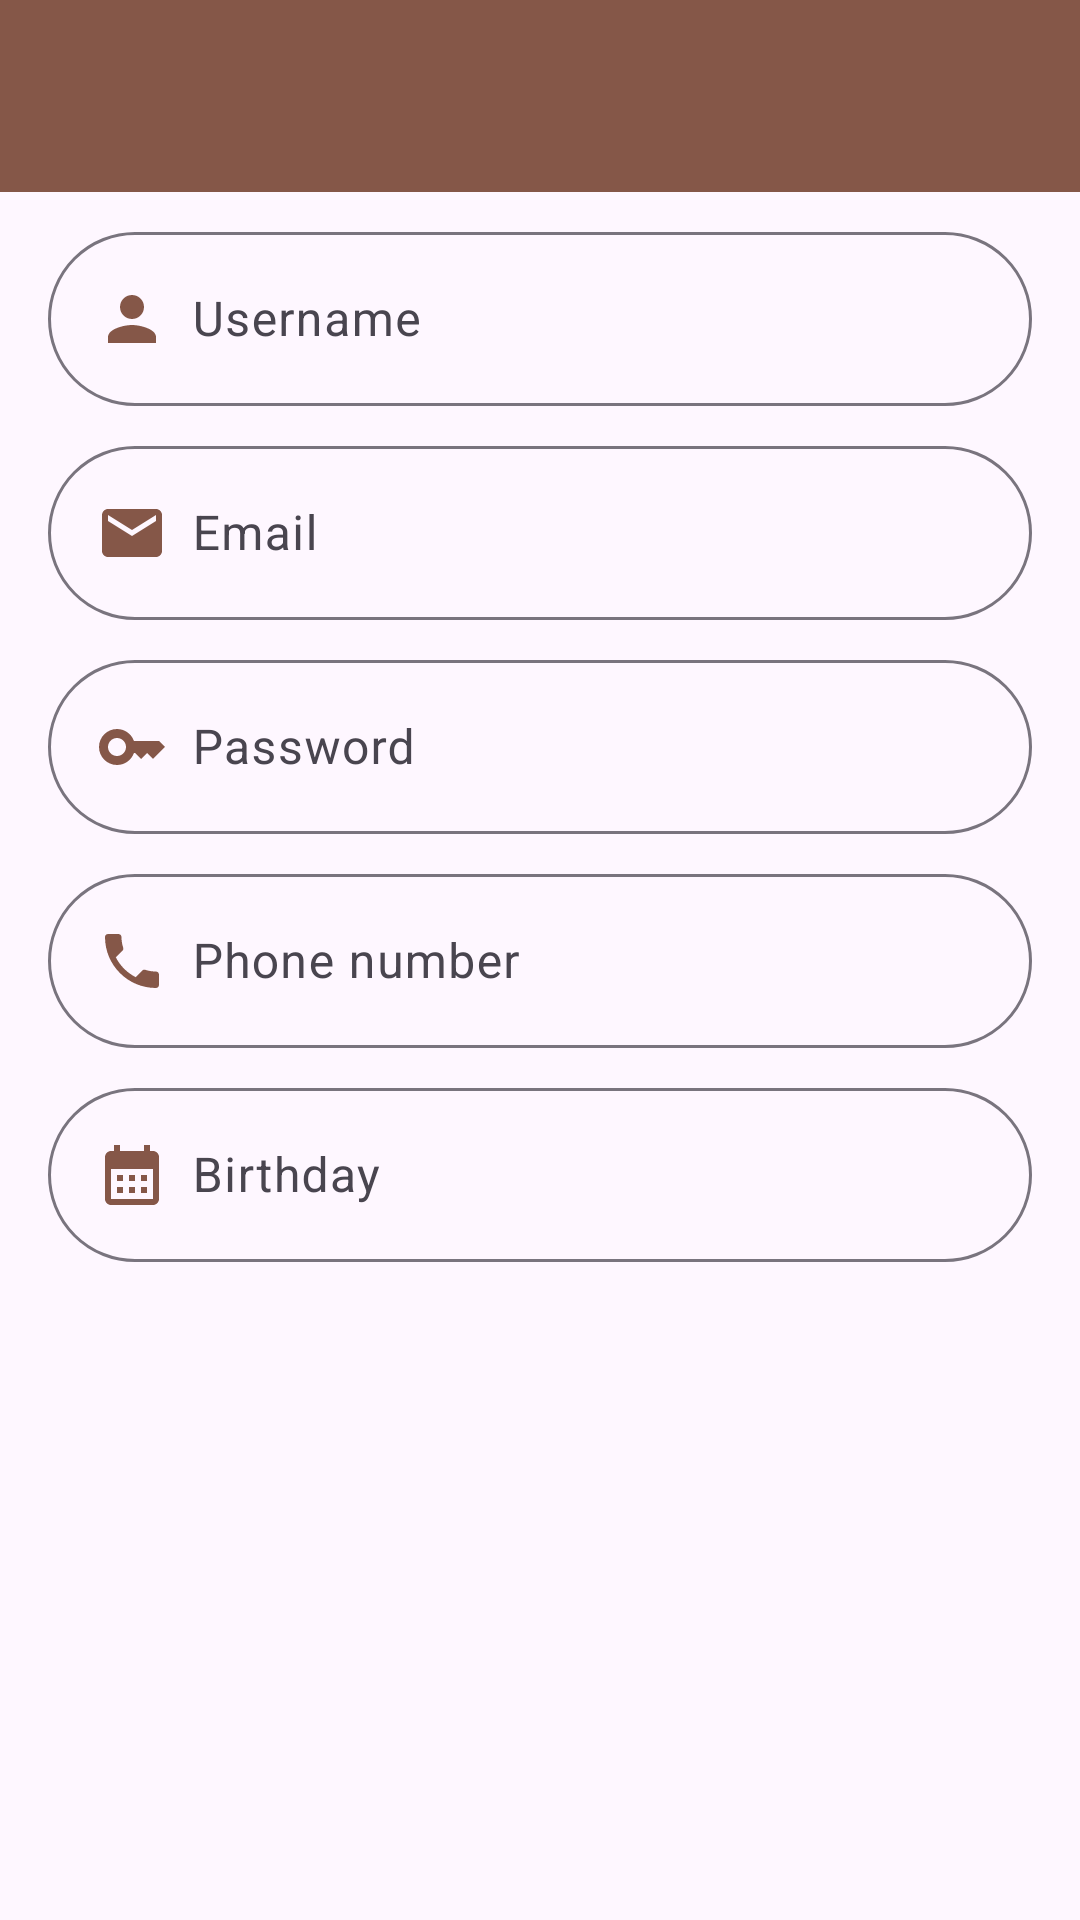

The Android layout XML behind this screen, and the referenced resources:
<!-- AndroidManifest.xml: application theme Theme.CodeAndCoffee -->
<!-- res/layout/activity_sign_up.xml -->
<?xml version="1.0" encoding="utf-8"?>
<androidx.constraintlayout.widget.ConstraintLayout xmlns:android="http://schemas.android.com/apk/res/android"
    xmlns:app="http://schemas.android.com/apk/res-auto"
    xmlns:tools="http://schemas.android.com/tools"
    android:layout_width="match_parent"
    android:layout_height="match_parent"
    tools:context=".SignUpActivity">

    <com.google.android.material.appbar.MaterialToolbar
        android:id="@+id/toolbar_signup"
        android:layout_width="match_parent"
        android:layout_height="wrap_content"
        android:background="#855748"
        android:minHeight="?attr/actionBarSize"
        android:theme="?attr/actionBarTheme"
        app:layout_constraintEnd_toEndOf="parent"
        app:layout_constraintStart_toStartOf="parent"
        app:layout_constraintTop_toTopOf="parent" />

    <com.google.android.material.textfield.TextInputLayout
        android:id="@+id/textInputLayout_username"
        android:layout_width="match_parent"
        android:layout_height="wrap_content"
        android:layout_marginStart="16dp"
        android:layout_marginTop="8dp"
        android:layout_marginEnd="16dp"
        app:boxCornerRadiusBottomEnd="40dp"
        app:boxCornerRadiusBottomStart="40dp"
        app:boxCornerRadiusTopEnd="40dp"
        app:boxCornerRadiusTopStart="40dp"
        app:layout_constraintEnd_toEndOf="parent"
        app:layout_constraintStart_toStartOf="parent"
        app:layout_constraintTop_toBottomOf="@+id/toolbar_signup">

        <com.google.android.material.textfield.TextInputEditText
            android:id="@+id/et_username"
            android:layout_width="match_parent"
            android:layout_height="wrap_content"
            android:drawableStart="@drawable/ic_person_24dp"
            android:drawablePadding="8dp"
            android:hint="Username"
            android:inputType="textPersonName" />
    </com.google.android.material.textfield.TextInputLayout>

    <com.google.android.material.textfield.TextInputLayout
        android:id="@+id/textInputLayout_email"
        android:layout_width="match_parent"
        android:layout_height="wrap_content"
        android:layout_marginStart="16dp"
        android:layout_marginTop="8dp"
        android:layout_marginEnd="16dp"
        app:boxCornerRadiusBottomEnd="40dp"
        app:boxCornerRadiusBottomStart="40dp"
        app:boxCornerRadiusTopEnd="40dp"
        app:boxCornerRadiusTopStart="40dp"
        app:layout_constraintEnd_toEndOf="parent"
        app:layout_constraintHorizontal_bias="0.379"
        app:layout_constraintStart_toStartOf="parent"
        app:layout_constraintTop_toBottomOf="@+id/textInputLayout_username">

        <com.google.android.material.textfield.TextInputEditText
            android:id="@+id/et_email"
            android:layout_width="match_parent"
            android:layout_height="wrap_content"
            android:drawableStart="@drawable/ic_email_24dp"
            android:drawablePadding="8dp"
            android:hint="Email"
            android:inputType="textEmailAddress" />
    </com.google.android.material.textfield.TextInputLayout>

    <com.google.android.material.textfield.TextInputLayout
        android:id="@+id/textInputLayout_password"
        android:layout_width="match_parent"
        android:layout_height="wrap_content"
        android:layout_marginStart="16dp"
        android:layout_marginTop="8dp"
        android:layout_marginEnd="16dp"
        app:boxCornerRadiusBottomEnd="40dp"
        app:boxCornerRadiusBottomStart="40dp"
        app:boxCornerRadiusTopEnd="40dp"
        app:boxCornerRadiusTopStart="40dp"
        app:layout_constraintEnd_toEndOf="parent"
        app:layout_constraintHorizontal_bias="0.379"
        app:layout_constraintStart_toStartOf="parent"
        app:layout_constraintTop_toBottomOf="@+id/textInputLayout_email">

        <com.google.android.material.textfield.TextInputEditText
            android:id="@+id/et_password"
            android:layout_width="match_parent"
            android:layout_height="wrap_content"
            android:drawableStart="@drawable/ic_key_24dp"
            android:drawablePadding="8dp"
            android:hint="Password"
            android:inputType="textPassword" />
    </com.google.android.material.textfield.TextInputLayout>

    <com.google.android.material.textfield.TextInputLayout
        android:id="@+id/textInputLayout_phone_number"
        android:layout_width="match_parent"
        android:layout_height="wrap_content"
        android:layout_marginStart="16dp"
        android:layout_marginTop="8dp"
        android:layout_marginEnd="16dp"
        app:boxCornerRadiusBottomEnd="40dp"
        app:boxCornerRadiusBottomStart="40dp"
        app:boxCornerRadiusTopEnd="40dp"
        app:boxCornerRadiusTopStart="40dp"
        app:layout_constraintEnd_toEndOf="parent"
        app:layout_constraintHorizontal_bias="0.379"
        app:layout_constraintStart_toStartOf="parent"
        app:layout_constraintTop_toBottomOf="@+id/textInputLayout_password"
        app:prefixText="+60">

        <com.google.android.material.textfield.TextInputEditText
            android:id="@+id/et_phone_number"
            android:layout_width="match_parent"
            android:layout_height="wrap_content"
            android:drawableStart="@drawable/ic_phone_24dp"
            android:drawablePadding="8dp"
            android:hint="Phone number"
            android:inputType="phone" />
    </com.google.android.material.textfield.TextInputLayout>

    <com.google.android.material.textfield.TextInputLayout
        android:id="@+id/textInputLayout_birthday"
        android:layout_width="match_parent"
        android:layout_height="wrap_content"
        android:layout_marginStart="16dp"
        android:layout_marginTop="8dp"
        android:layout_marginEnd="16dp"
        app:boxCornerRadiusBottomEnd="40dp"
        app:boxCornerRadiusBottomStart="40dp"
        app:boxCornerRadiusTopEnd="40dp"
        app:boxCornerRadiusTopStart="40dp"
        app:layout_constraintEnd_toEndOf="parent"
        app:layout_constraintHorizontal_bias="0.379"
        app:layout_constraintStart_toStartOf="parent"
        app:layout_constraintTop_toBottomOf="@+id/textInputLayout_phone_number">

        <com.google.android.material.textfield.TextInputEditText
            android:id="@+id/et_birthday"
            android:layout_width="match_parent"
            android:layout_height="wrap_content"
            android:clickable="false"
            android:cursorVisible="false"
            android:drawableStart="@drawable/ic_calendar_24dp"
            android:drawablePadding="8dp"
            android:focusable="false"
            android:focusableInTouchMode="false"
            android:hint="Birthday" />
    </com.google.android.material.textfield.TextInputLayout>

    <Button
        android:id="@+id/btn_sign_up"
        android:layout_width="wrap_content"
        android:layout_height="wrap_content"
        android:layout_marginStart="16dp"
        android:layout_marginTop="25dp"
        android:layout_marginEnd="16dp"
        android:layout_marginBottom="272dp"
        android:backgroundTint="#855748"
        android:text="Sign Up"
        app:layout_constraintBottom_toBottomOf="parent"
        app:layout_constraintEnd_toEndOf="parent"
        app:layout_constraintStart_toStartOf="parent"
        app:layout_constraintTop_toBottomOf="@+id/textInputLayout_birthday"
        app:layout_constraintVertical_bias="0.0" />

</androidx.constraintlayout.widget.ConstraintLayout>
<!-- resources referenced by this layout -->
<resources>
  <!-- drawable ic_calendar_24dp (drawable) -->
  <vector android:height="24dp" android:tint="#855748"
      android:viewportHeight="24" android:viewportWidth="24"
      android:width="24dp" xmlns:android="http://schemas.android.com/apk/res/android">
      <path android:fillColor="@android:color/white" android:pathData="M19,4h-1V2h-2v2H8V2H6v2H5C3.89,4 3.01,4.9 3.01,6L3,20c0,1.1 0.89,2 2,2h14c1.1,0 2,-0.9 2,-2V6C21,4.9 20.1,4 19,4zM19,20H5V10h14V20zM9,14H7v-2h2V14zM13,14h-2v-2h2V14zM17,14h-2v-2h2V14zM9,18H7v-2h2V18zM13,18h-2v-2h2V18zM17,18h-2v-2h2V18z"/>
  </vector>
  <!-- drawable ic_email_24dp (drawable) -->
  <vector android:height="24dp" android:tint="#855748"
      android:viewportHeight="24" android:viewportWidth="24"
      android:width="24dp" xmlns:android="http://schemas.android.com/apk/res/android">
      <path android:fillColor="@android:color/white" android:pathData="M20,4L4,4c-1.1,0 -1.99,0.9 -1.99,2L2,18c0,1.1 0.9,2 2,2h16c1.1,0 2,-0.9 2,-2L22,6c0,-1.1 -0.9,-2 -2,-2zM20,8l-8,5 -8,-5L4,6l8,5 8,-5v2z"/>
  </vector>
  <!-- drawable ic_key_24dp (drawable) -->
  <vector android:height="24dp" android:tint="#855748"
      android:viewportHeight="24" android:viewportWidth="24"
      android:width="24dp" xmlns:android="http://schemas.android.com/apk/res/android">
      <path android:fillColor="@android:color/white" android:pathData="M21,10h-8.35C11.83,7.67 9.61,6 7,6c-3.31,0 -6,2.69 -6,6s2.69,6 6,6c2.61,0 4.83,-1.67 5.65,-4H13l2,2l2,-2l2,2l4,-4.04L21,10zM7,15c-1.65,0 -3,-1.35 -3,-3c0,-1.65 1.35,-3 3,-3s3,1.35 3,3C10,13.65 8.65,15 7,15z"/>
  </vector>
  <!-- drawable ic_person_24dp (drawable) -->
  <vector android:height="24dp" android:tint="#855748"
      android:viewportHeight="24" android:viewportWidth="24"
      android:width="24dp" xmlns:android="http://schemas.android.com/apk/res/android">
      <path android:fillColor="@android:color/white" android:pathData="M12,12c2.21,0 4,-1.79 4,-4s-1.79,-4 -4,-4 -4,1.79 -4,4 1.79,4 4,4zM12,14c-2.67,0 -8,1.34 -8,4v2h16v-2c0,-2.66 -5.33,-4 -8,-4z"/>
  </vector>
  <!-- drawable ic_phone_24dp (drawable) -->
  <vector android:height="24dp" android:tint="#855748"
      android:viewportHeight="24" android:viewportWidth="24"
      android:width="24dp" xmlns:android="http://schemas.android.com/apk/res/android">
      <path android:fillColor="@android:color/white" android:pathData="M6.62,10.79c1.44,2.83 3.76,5.14 6.59,6.59l2.2,-2.2c0.27,-0.27 0.67,-0.36 1.02,-0.24 1.12,0.37 2.33,0.57 3.57,0.57 0.55,0 1,0.45 1,1V20c0,0.55 -0.45,1 -1,1 -9.39,0 -17,-7.61 -17,-17 0,-0.55 0.45,-1 1,-1h3.5c0.55,0 1,0.45 1,1 0,1.25 0.2,2.45 0.57,3.57 0.11,0.35 0.03,0.74 -0.25,1.02l-2.2,2.2z"/>
  </vector>
  <style name="Theme.CodeAndCoffee" parent="Base.Theme.CodeAndCoffee" />
  <style name="Base.Theme.CodeAndCoffee" parent="Theme.Material3.DayNight.NoActionBar">
          
          
      </style>
</resources>
